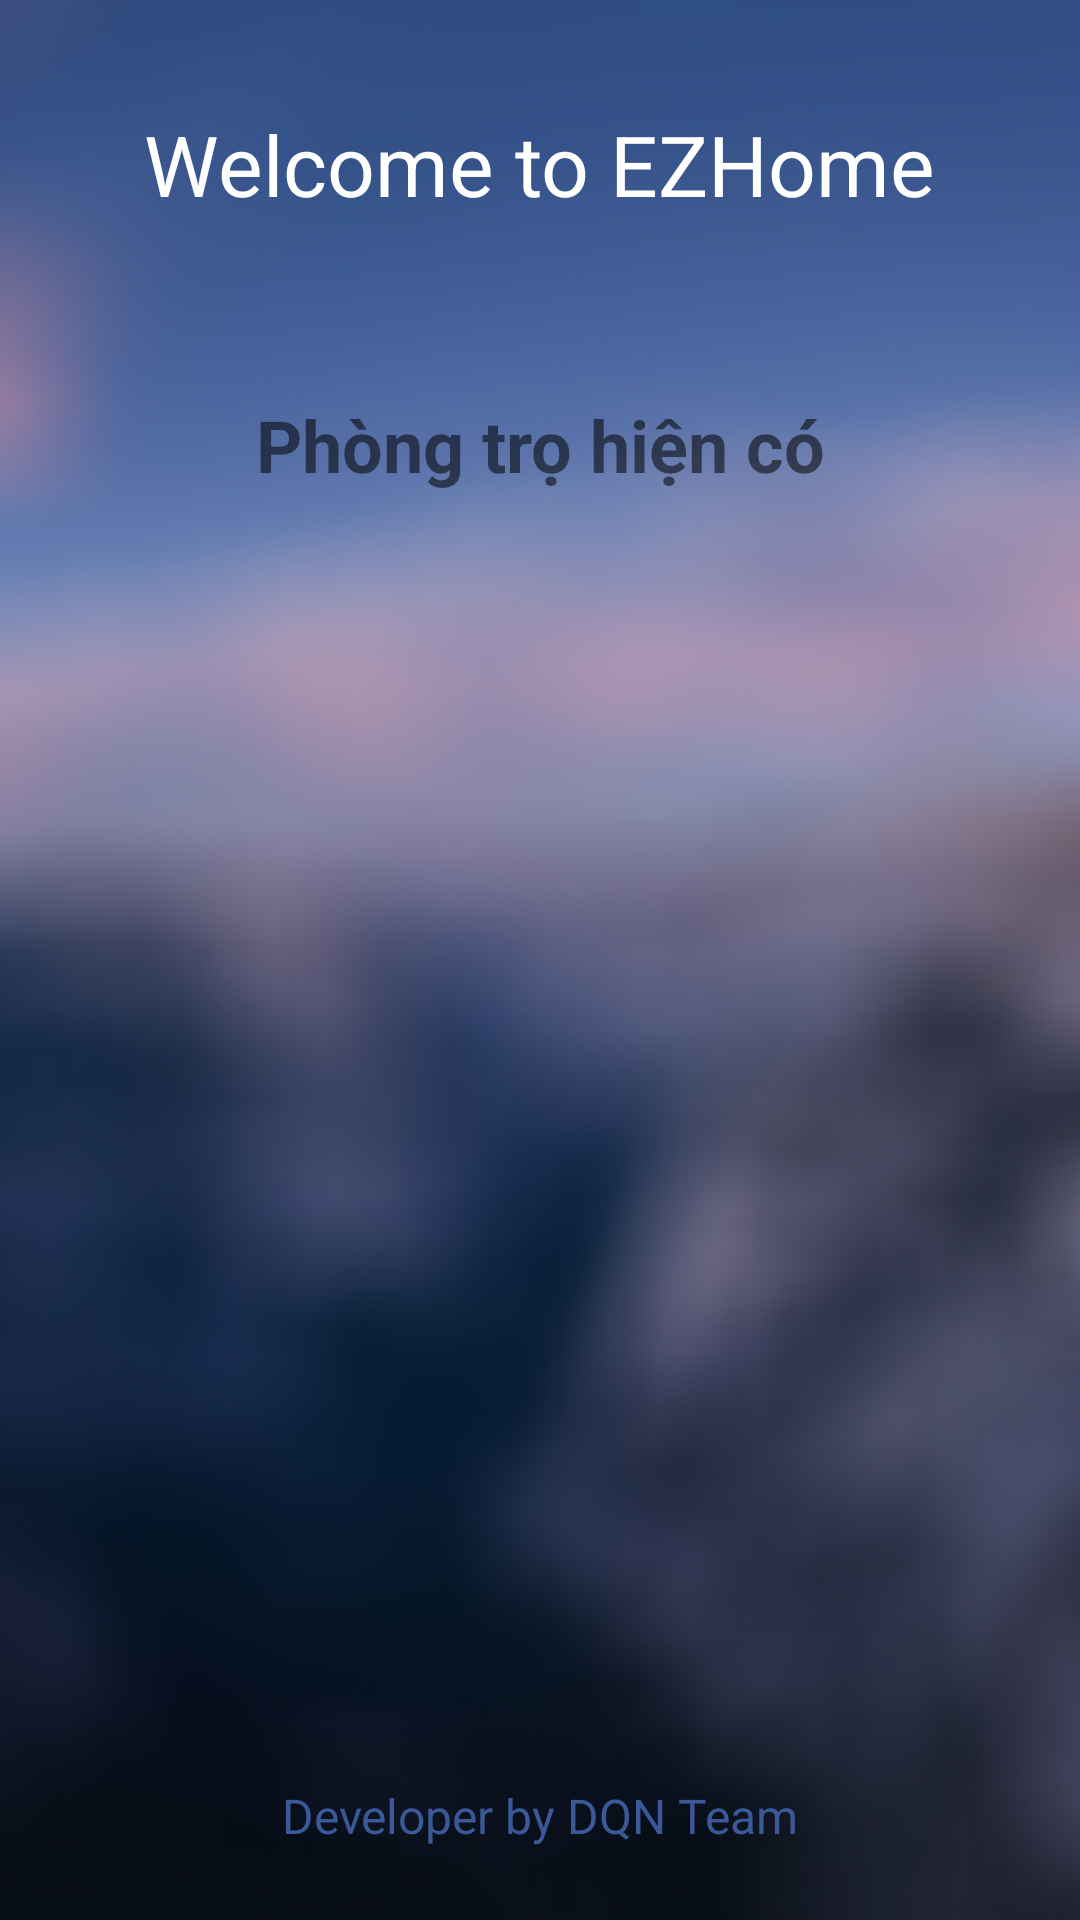

Reconstruct the res/layout file that produces this screen, plus the resources it refers to.
<!-- AndroidManifest.xml: application theme AppTheme -->
<!-- res/layout/layout_home_page.xml -->
<?xml version="1.0" encoding="utf-8"?>
<RelativeLayout xmlns:android="http://schemas.android.com/apk/res/android"
    android:layout_width="match_parent"
    android:layout_height="match_parent"
    android:background="@drawable/background">

    <TextView
        android:layout_width="wrap_content"
        android:layout_height="wrap_content"
        android:layout_centerHorizontal="true"
        android:layout_marginTop="36dp"
        android:text="Welcome to EZHome"
        android:textColor="@color/white"
        android:textSize="28dp" />

    <RelativeLayout
        android:layout_width="match_parent"
        android:layout_height="400dp"
        android:layout_centerInParent="true"
        android:layout_marginLeft="20dp"
        android:layout_marginRight="20dp"
        android:background="@drawable/pad">

        <TextView
            android:id="@+id/tv_now"
            android:layout_width="match_parent"
            android:layout_height="wrap_content"
            android:layout_marginTop="12dp"
            android:gravity="center"
            android:text="Phòng trọ hiện có"
            android:textSize="24dp"
            android:textStyle="bold" />

        <android.support.v7.widget.RecyclerView
            android:id="@+id/lv_phong_tro"
            android:layout_marginTop="12dp"
            android:layout_below="@+id/tv_now"
            android:layout_width="match_parent"
            android:layout_height="match_parent">

        </android.support.v7.widget.RecyclerView>
    </RelativeLayout>

    <TextView
        android:layout_width="wrap_content"
        android:layout_height="wrap_content"
        android:layout_alignParentBottom="true"
        android:layout_centerHorizontal="true"
        android:layout_marginBottom="24dp"
        android:text="Developer by DQN Team"
        android:textColor="@color/colorPrimary"
        android:textSize="16dp" />

</RelativeLayout>
<!-- resources referenced by this layout -->
<resources>
  <color name="colorPrimary">#3b5998</color>
  <color name="white">#ffffff</color>
  <!-- drawable background: jpg bitmap (drawable-xxxhdpi, 171953 bytes) -->
  <style name="AppTheme" parent="Theme.AppCompat.Light.NoActionBar">
          
          <item name="colorPrimary">@color/colorPrimary</item>
          <item name="colorPrimaryDark">@color/colorPrimaryDark</item>
          <item name="colorAccent">@color/colorAccent</item>
          <item name="android:statusBarColor">#00ffffff</item>
          <item name="android:windowTranslucentStatus">true</item>
      </style>
  <color name="colorPrimaryDark">#3b5998</color>
  <color name="colorAccent">#FF4081</color>
</resources>
